Labelled photos from "images", an image-classification folder in alu82/setsolver-card-classifier. The possible labels are: 1 red square solid, 1 red square empty, 1 red square dashed, 1 red oval solid, 1 red oval empty, 1 red oval dashed, 1 red wave solid, 1 red wave empty, 1 red wave dashed, 1 green square solid, 1 green square empty, 1 green square dashed, 1 green oval solid, 1 green oval empty, 1 green oval dashed, 1 green wave solid, 1 green wave empty, 1 green wave dashed, 1 purple square solid, 1 purple square empty, 1 purple square dashed, 1 purple oval solid, 1 purple oval empty, 1 purple oval dashed, 1 purple wave solid, 1 purple wave empty, 1 purple wave dashed, 2 red square solid, 2 red square empty, 2 red square dashed, 2 red oval solid, 2 red oval empty, 2 red oval dashed, 2 red wave solid, 2 red wave empty, 2 red wave dashed, 2 green square solid, 2 green square empty, 2 green square dashed, 2 green oval solid, 2 green oval empty, 2 green oval dashed, 2 green wave solid, 2 green wave empty, 2 green wave dashed, 2 purple square solid, 2 purple square empty, 2 purple square dashed, 2 purple oval solid, 2 purple oval empty, 2 purple oval dashed, 2 purple wave solid, 2 purple wave empty, 2 purple wave dashed, 3 red square solid, 3 red square empty, 3 red square dashed, 3 red oval solid, 3 red oval empty, 3 red oval dashed, 3 red wave solid, 3 red wave empty, 3 red wave dashed, 3 green square solid, 3 green square empty, 3 green square dashed, 3 green oval solid, 3 green oval empty, 3 green oval dashed, 3 green wave solid, 3 green wave empty, 3 green wave dashed, 3 purple square solid, 3 purple square empty, 3 purple square dashed, 3 purple oval solid, 3 purple oval empty, 3 purple oval dashed, 3 purple wave solid, 3 purple wave empty, 3 purple wave dashed.

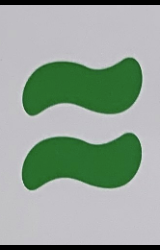
Label: 2 green wave solid

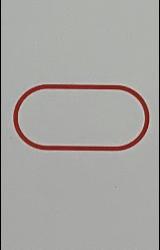
Label: 1 red oval empty

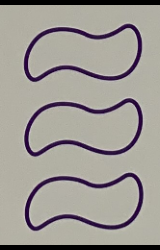
Label: 3 purple wave empty

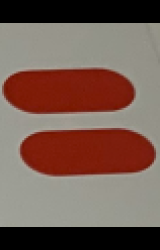
Label: 2 red oval solid

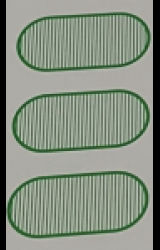
Label: 3 green oval dashed

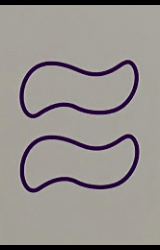
Label: 2 purple wave empty
